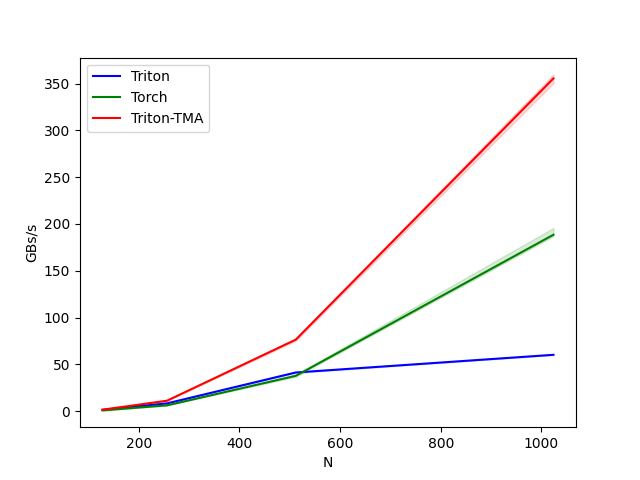

The data file committed next to this chart (first rows):
N, Triton, Torch, Triton-TMA
128, 1.425, 0.8231, 1.579
256, 8.306, 6.195, 11.16
512, 41.32, 37.74, 76.43
1024, 60.21, 188.5, 355.5
